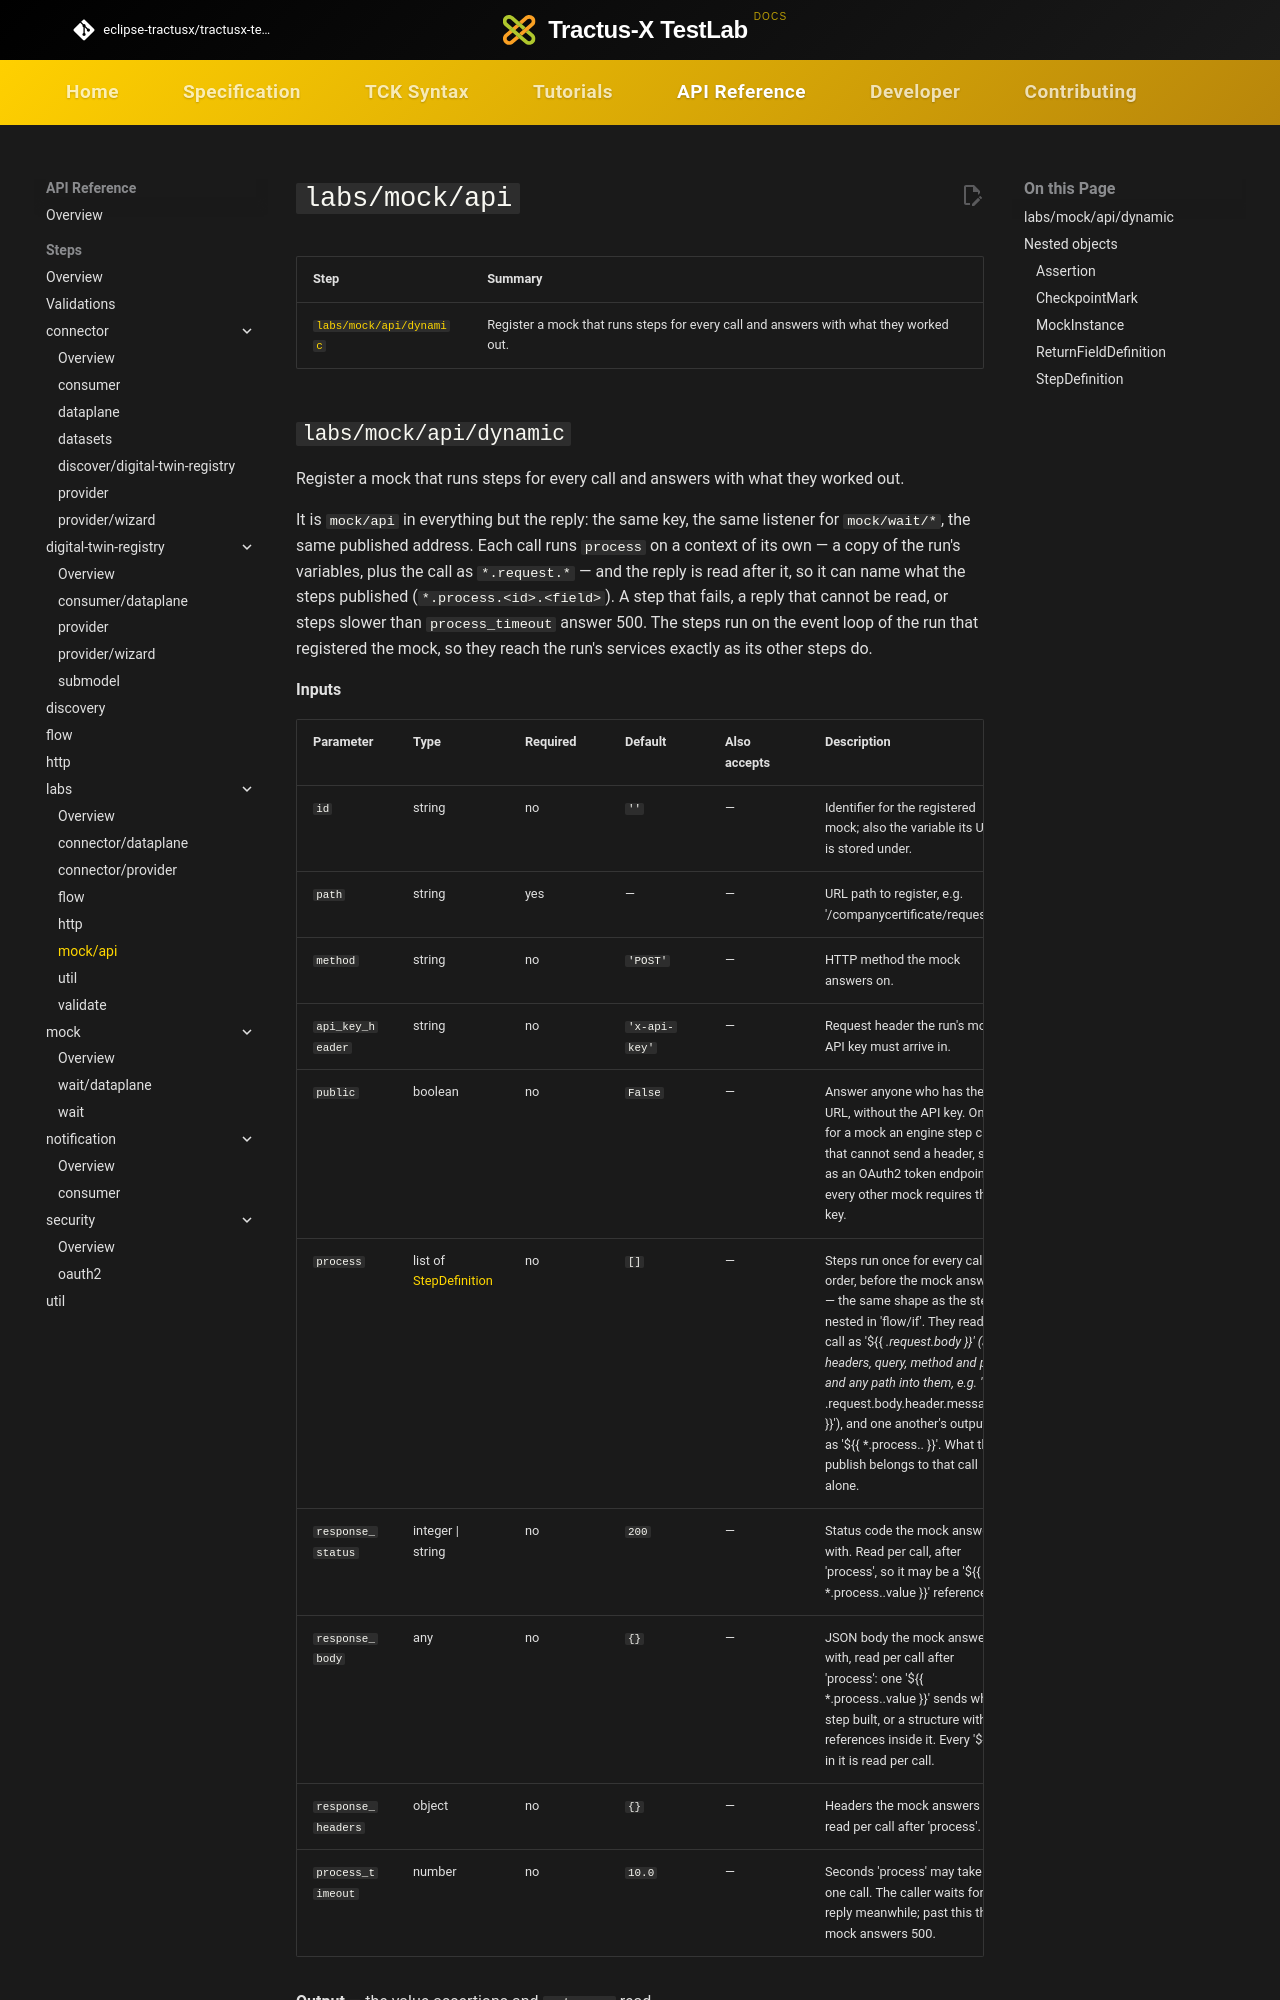

repository: eclipse-tractusx/tractusx-testlab · page: api-reference/steps/labs/mock-api/index.html · generator: mkdocs

# `labs/mock/api`

<!-- Generated by `testlab docs`. Do not edit by hand. -->

| Step | Summary |
|---|---|
| [`labs/mock/api/dynamic`](#labs-mock-api-dynamic) | Register a mock that runs steps for every call and answers with what they worked out. |
